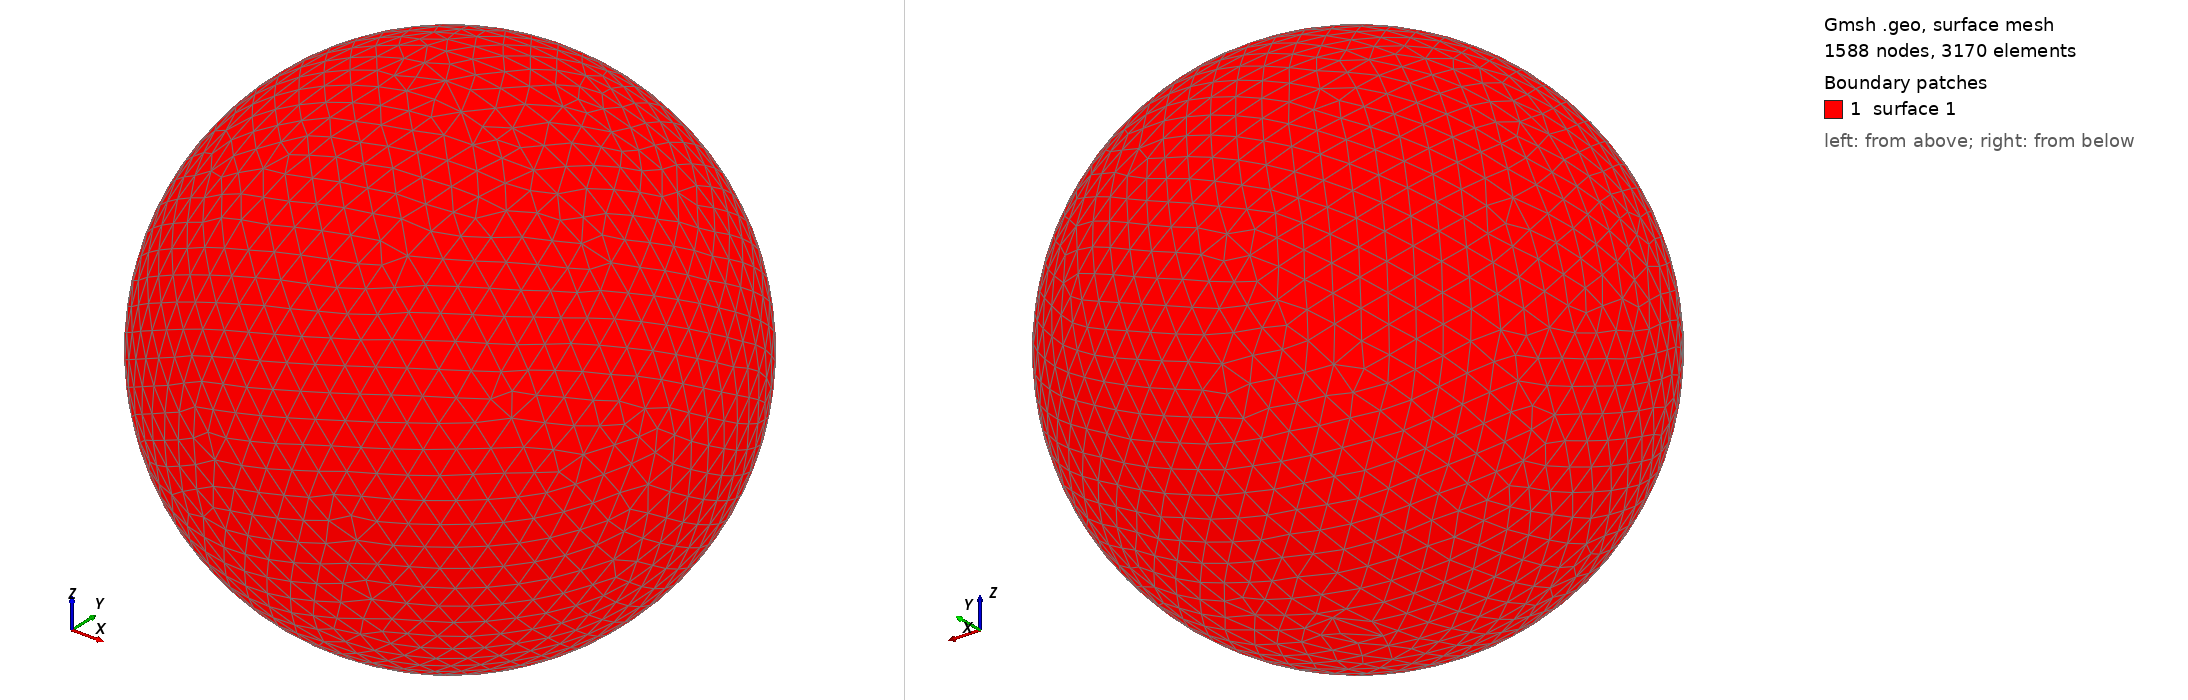

Gmsh geometry script, surface-meshed: 1588 nodes, 3170 surface elements. Boundary patches (legend numbers): 1 surface 1. Left view from above one corner, right view from below the opposite corner. The script declares no physical surfaces, so the legend lists its geometric surfaces. The drawing asked Gmsh for element sizes between 1% and 20% of the model's largest extent; the script's own settings can give other sizes.

=== shot1298.geo (drawn) ===
SetFactory("OpenCASCADE");
Point(1) = {0,0,0,0};
Sphere(1) = {0,0,0,0.03673000};
MeshSize{ PointsOf{ Surface{:}; } } = 0.003673000;
Mesh.ElementOrder=1;
Mesh.Format=39;
